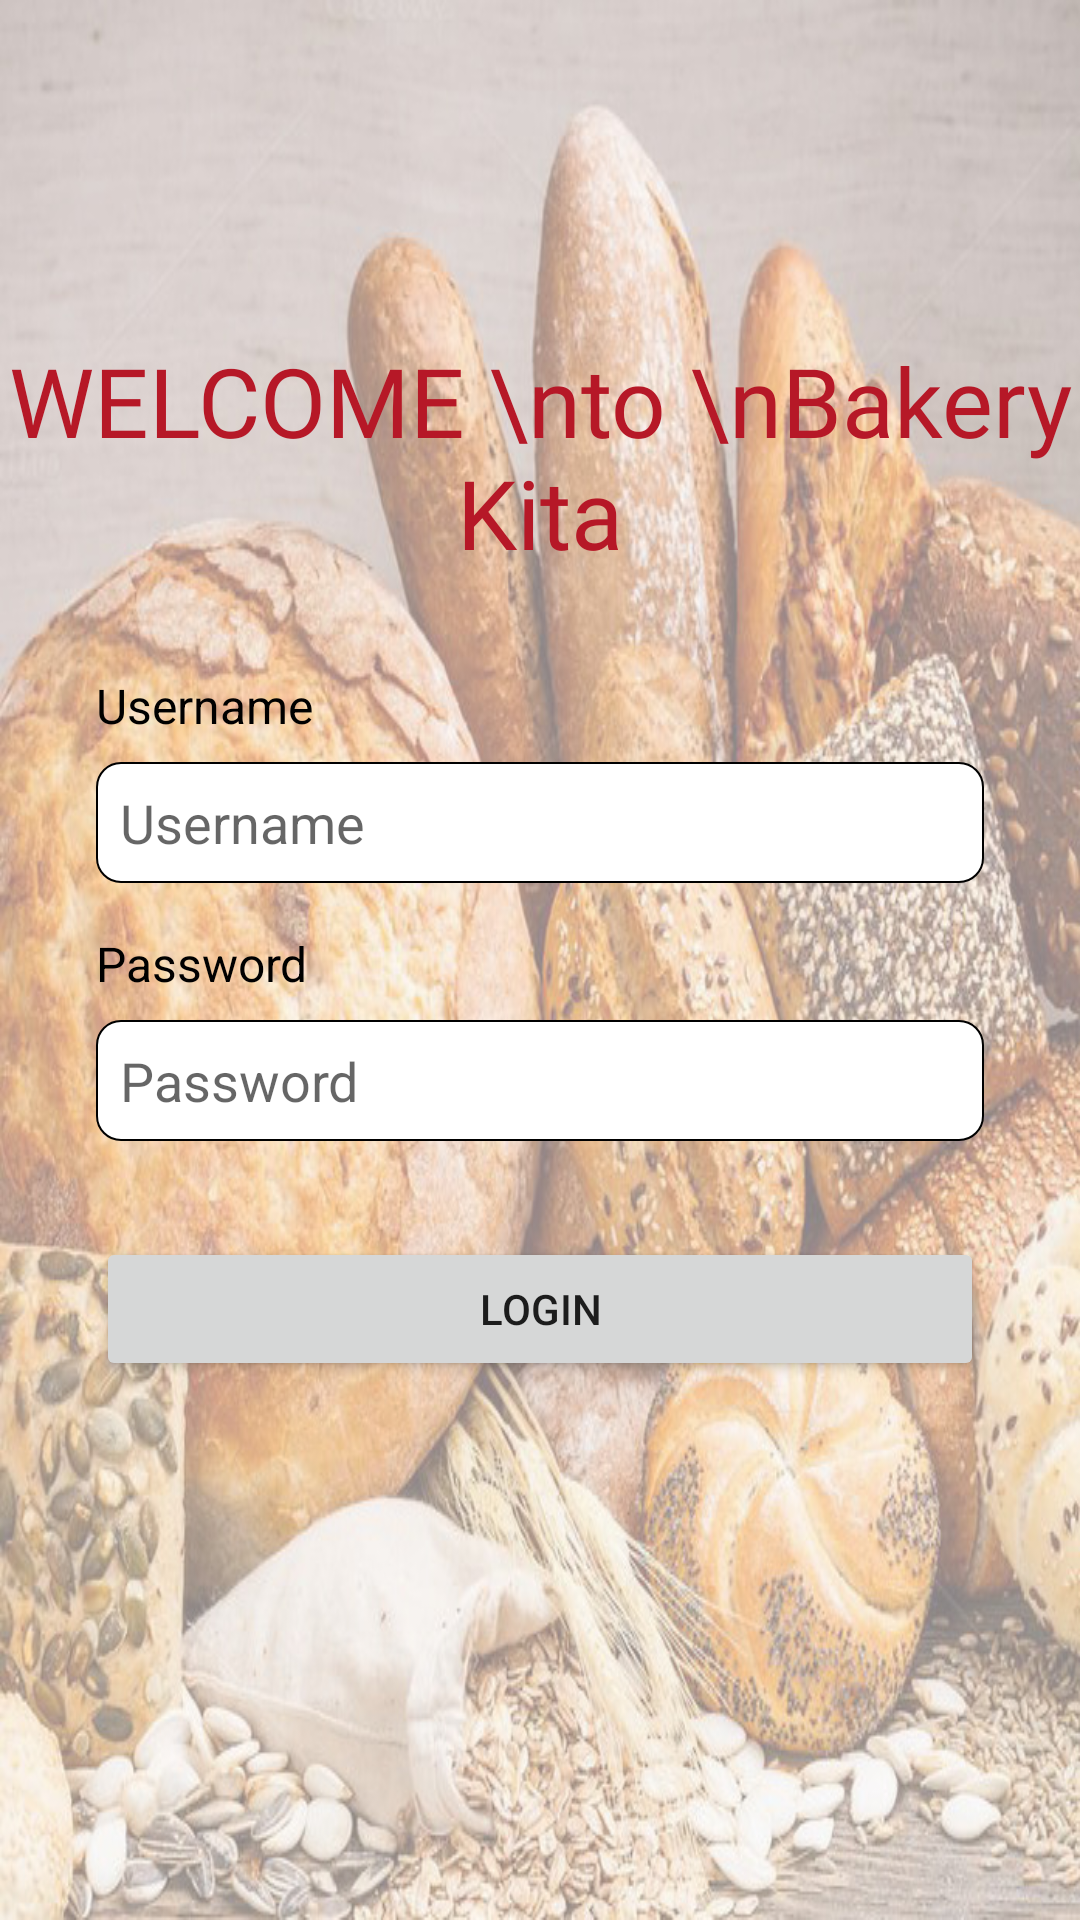

Layout XML and referenced resources for this Android screen:
<!-- AndroidManifest.xml: application theme Theme.BakeryKita -->
<!-- res/layout/activity_login.xml -->
<?xml version="1.0" encoding="utf-8"?>
<androidx.constraintlayout.widget.ConstraintLayout xmlns:android="http://schemas.android.com/apk/res/android"
    xmlns:app="http://schemas.android.com/apk/res-auto"
    xmlns:tools="http://schemas.android.com/tools"
    android:layout_width="match_parent"
    android:layout_height="match_parent"
    android:background="@drawable/bg"
    tools:context=".ui.LoginActivity">

    <TextView
        android:id="@+id/logo"
        android:layout_width="match_parent"
        android:layout_height="wrap_content"
        android:fontFamily="@font/open_sans_bold"
        android:gravity="center"
        android:text="WELCOME \nto \nBakery Kita"
        android:textColor="@color/primaryDark"
        android:textSize="32sp"
        app:layout_constraintBottom_toBottomOf="parent"
        app:layout_constraintTop_toTopOf="parent"
        app:layout_constraintVertical_bias="0.2" />

    <TextView
        android:id="@+id/tv_username"
        android:layout_width="match_parent"
        android:layout_height="wrap_content"
        android:layout_marginLeft="32dp"
        android:layout_marginTop="32dp"
        android:layout_marginRight="32dp"
        android:text="Username"
        android:textColor="@color/black"
        android:textSize="16sp"
        app:layout_constraintTop_toBottomOf="@id/logo" />

    <EditText
        android:id="@+id/edt_username"
        android:layout_width="match_parent"
        android:layout_height="wrap_content"
        android:layout_marginLeft="32dp"
        android:layout_marginTop="8dp"
        android:layout_marginRight="32dp"
        android:background="@drawable/bg_edittext"
        android:hint="Username"
        android:maxLines="1"
        android:padding="8dp"
        app:layout_constraintLeft_toLeftOf="@id/tv_username"
        app:layout_constraintRight_toRightOf="@id/tv_username"
        app:layout_constraintTop_toBottomOf="@id/tv_username" />

    <TextView
        android:id="@+id/tv_password"
        android:layout_width="match_parent"
        android:layout_height="wrap_content"
        android:layout_marginLeft="32dp"
        android:layout_marginTop="16dp"
        android:layout_marginRight="32dp"
        android:text="Password"
        android:textColor="@color/black"
        android:textSize="16sp"
        app:layout_constraintTop_toBottomOf="@id/edt_username" />

    <EditText
        android:id="@+id/edt_password"
        android:layout_width="match_parent"
        android:layout_height="wrap_content"
        android:layout_marginLeft="32dp"
        android:layout_marginTop="8dp"
        android:layout_marginRight="32dp"
        android:background="@drawable/bg_edittext"
        android:hint="Password"
        android:inputType="textPassword"
        android:maxLines="1"
        android:padding="8dp"
        app:layout_constraintLeft_toLeftOf="@id/tv_password"
        app:layout_constraintRight_toRightOf="@id/tv_password"
        app:layout_constraintTop_toBottomOf="@id/tv_password" />

    <Button
        android:id="@+id/btn_login"
        android:layout_width="match_parent"
        android:layout_height="wrap_content"
        android:layout_marginLeft="32dp"
        android:layout_marginTop="32dp"
        android:layout_marginRight="32dp"
        android:text="LOGIN"
        app:layout_constraintTop_toBottomOf="@id/edt_password" />

</androidx.constraintlayout.widget.ConstraintLayout>
<!-- resources referenced by this layout -->
<resources>
  <color name="black">#FF000000</color>
  <color name="primaryDark">#b61827</color>
  <!-- drawable bg: png bitmap (drawable, 175003 bytes) -->
  <!-- drawable bg_edittext (drawable) -->
  <?xml version="1.0" encoding="utf-8"?>
  <shape xmlns:android="http://schemas.android.com/apk/res/android"
      android:shape="rectangle">
  
      <corners android:radius="8dp" />
      <stroke android:width="0.5dp" android:color="@color/black"/>
      <solid android:color="@color/white" />
  
  </shape>
  <style name="Theme.BakeryKita" parent="Theme.MaterialComponents.Light.NoActionBar">
          
          <item name="colorPrimary">@color/primary</item>
          <item name="colorPrimaryVariant">@color/primaryDark</item>
          <item name="colorOnPrimary">@color/white</item>
          
          <item name="colorSecondary">@color/teal_200</item>
          <item name="colorSecondaryVariant">@color/teal_700</item>
          <item name="colorOnSecondary">@color/black</item>
          
          <item name="android:statusBarColor" tools:targetApi="l">?attr/colorPrimaryVariant</item>
          <item name="android:textColorSecondary">@color/white</item>
          <item name="titleTextColor">@color/white</item>
          
      </style>
  <color name="white">#FFFFFFFF</color>
  <color name="primary">#ef5350</color>
  <color name="teal_200">#FF03DAC5</color>
  <color name="teal_700">#FF018786</color>
</resources>
